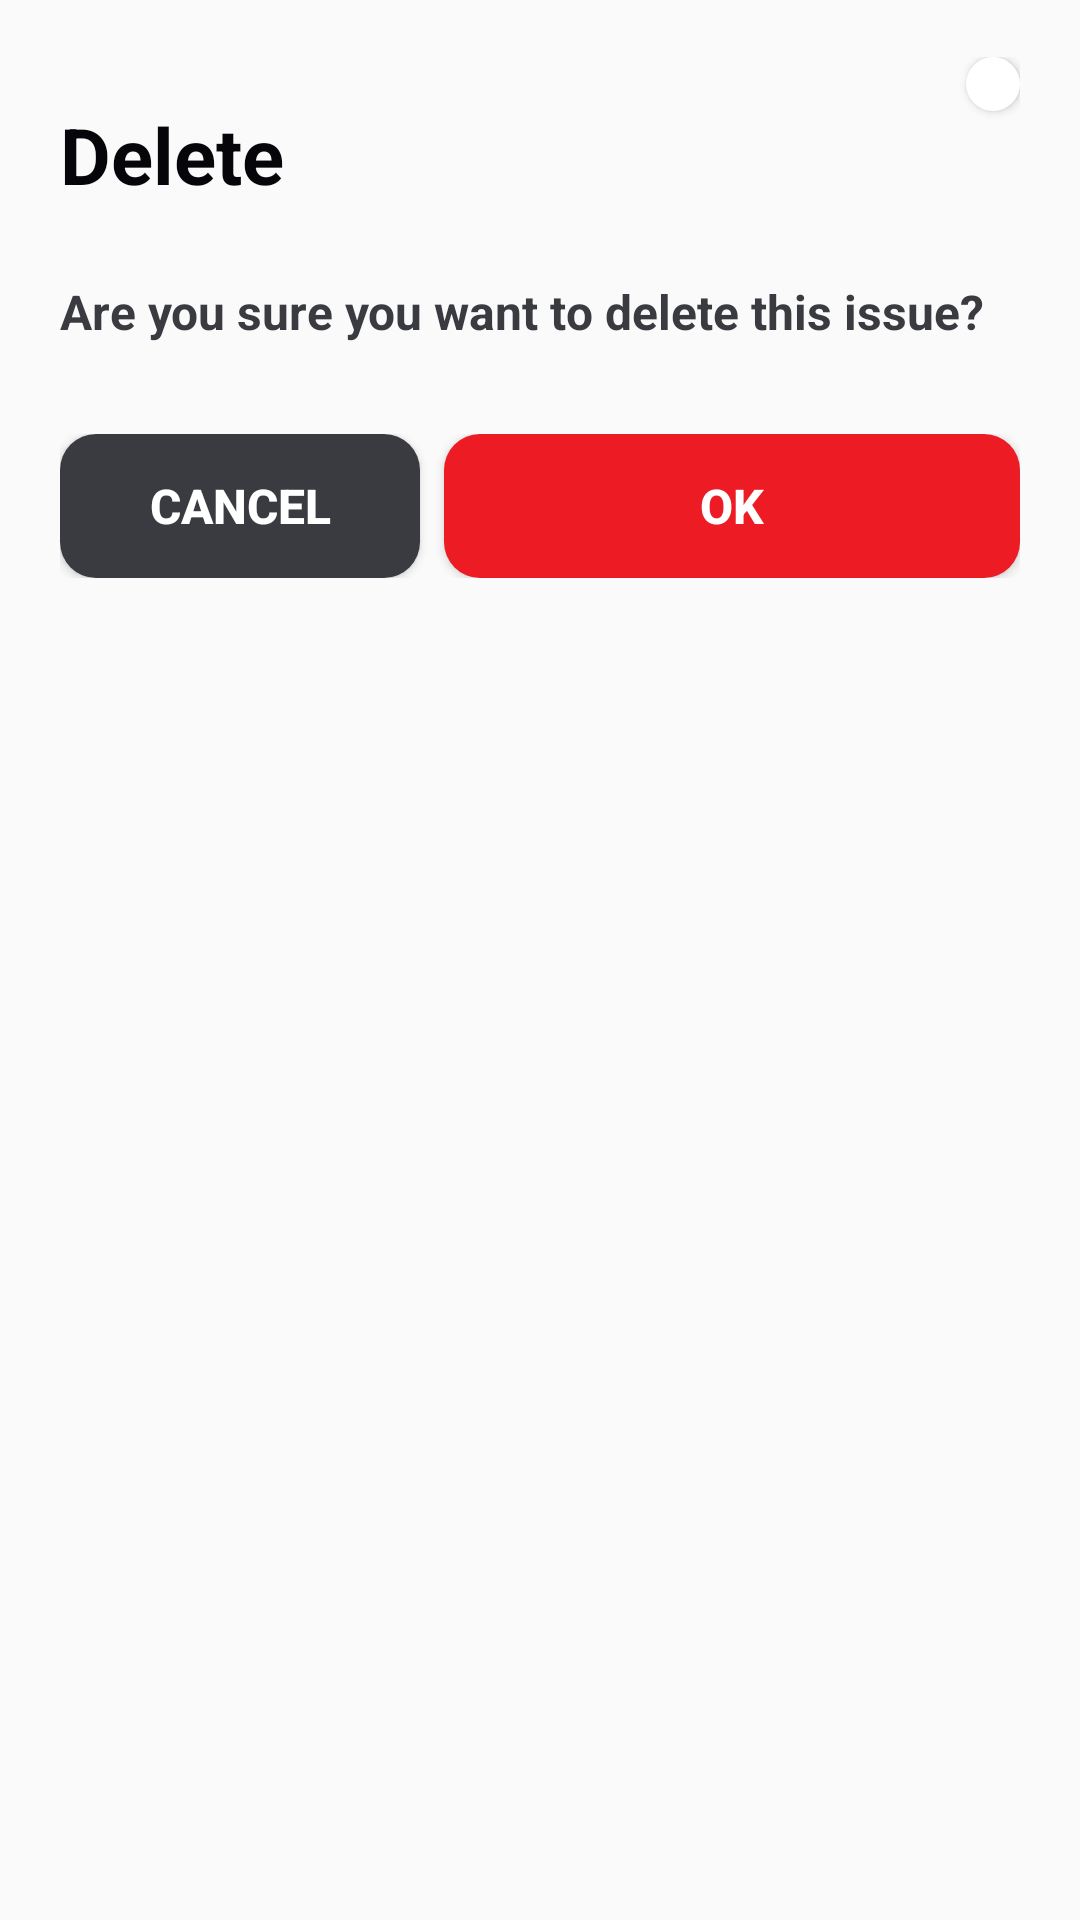

Layout XML and referenced resources for this Android screen:
<!-- AndroidManifest.xml: application theme Theme.ellosseum -->
<!-- res/layout/dialog_delete.xml -->
<?xml version="1.0" encoding="utf-8"?>
<androidx.constraintlayout.widget.ConstraintLayout xmlns:android="http://schemas.android.com/apk/res/android"
    xmlns:app="http://schemas.android.com/apk/res-auto"
    xmlns:tools="http://schemas.android.com/tools"
    android:layout_width="wrap_content"
    android:layout_height="wrap_content"
    android:background="@drawable/dialog_background_shape"
    android:paddingStart="20dp"
    android:paddingTop="19dp"
    android:paddingEnd="20dp"
    android:paddingBottom="16dp">

    <TextView
        android:id="@+id/txt_title"
        android:layout_width="wrap_content"
        android:layout_height="wrap_content"
        android:layout_marginTop="15dp"
        android:gravity="left"
        android:text="@string/delete"
        android:textColor="#06060A"
        android:textSize="26sp"
        android:textStyle="bold"
        app:layout_constraintStart_toStartOf="parent"
        app:layout_constraintTop_toTopOf="parent" />

    <Button
        android:id="@+id/btn_cancel1"
        android:layout_width="18dp"
        android:layout_height="18dp"
        android:background="@drawable/circle_button"
        android:foreground="@drawable/icon_cancel_02"
        app:layout_constraintEnd_toEndOf="parent"
        app:layout_constraintTop_toTopOf="parent" />

    <TextView
        android:id="@+id/txt_content1"
        android:layout_width="match_parent"
        android:layout_height="wrap_content"
        android:layout_marginTop="24dp"
        android:text="@string/notice_delete"
        android:textColor="#3A3B41"
        android:textSize="16sp"
        android:textStyle="bold"
        app:layout_constraintTop_toBottomOf="@id/txt_title"
        tools:layout_editor_absoluteX="20dp" />

    <LinearLayout
        android:id="@+id/layout_content2"
        android:layout_width="match_parent"
        android:layout_height="wrap_content"
        android:layout_marginTop="30dp"
        android:orientation="horizontal"
        app:layout_constraintTop_toBottomOf="@+id/txt_content1"
        tools:layout_editor_absoluteX="20dp">

        <Button
            android:id="@+id/btn_cancel2"
            android:layout_width="0dp"
            android:layout_height="wrap_content"
            android:layout_marginEnd="8dp"
            android:layout_weight="1"
            android:background="@drawable/btn_cancel"
            android:text="@string/cancel"
            android:textColor="#FFFFFF"
            android:textSize="16sp"
            android:textStyle="bold" />

        <Button
            android:id="@+id/btn_ok"
            android:layout_width="0dp"
            android:layout_height="wrap_content"
            android:layout_weight="1.6"
            android:background="@drawable/btn_access_enable"
            android:text="@string/OK"
            android:textColor="#FFFFFF"
            android:textSize="16sp"
            android:textStyle="bold" />

    </LinearLayout>


</androidx.constraintlayout.widget.ConstraintLayout>
<!-- resources referenced by this layout -->
<resources>
  <!-- drawable btn_access_enable (drawable) -->
  <?xml version="1.0" encoding="utf-8"?>
  <ripple xmlns:android="http://schemas.android.com/apk/res/android"
      xmlns:tools="http://schemas.android.com/tools"
      android:color="@color/white">
  
      
      <item
          android:id="@+id/mask"
          tools:targetApi="lollipop">
          <shape xmlns:android="http://schemas.android.com/apk/res/android"
              android:shape="rectangle">
              <corners android:radius="12dp" />
              <size
                  android:width="343dp"
                  android:height="46dp" />
              <solid android:color="#ED1B23" />
              <padding
                  android:bottom="0dp"
                  android:left="0dp"
                  android:right="0dp"
                  android:top="0dp" />
  
          </shape>
      </item>
  
  </ripple>
  <!-- drawable btn_cancel (drawable) -->
  <?xml version="1.0" encoding="utf-8"?>
  <ripple xmlns:android="http://schemas.android.com/apk/res/android"
      xmlns:tools="http://schemas.android.com/tools"
      android:color="@color/white">
      <item
          android:id="@+id/cancel_button"
          tools:targetApi="lollipop">
          <shape xmlns:android="http://schemas.android.com/apk/res/android"
              android:shape="rectangle">
              <corners android:radius="12dp" />
              <size
                  android:width="343dp"
                  android:height="46dp" />
              <solid android:color="#3A3B41" />
              <padding
                  android:bottom="0dp"
                  android:left="0dp"
                  android:right="0dp"
                  android:top="0dp" />
          </shape>
      </item>
  </ripple>
  <!-- drawable circle_button (drawable) -->
  <?xml version="1.0" encoding="utf-8"?>
  <ripple xmlns:android="http://schemas.android.com/apk/res/android"
      android:color="#a0a0a0" >
      <item>
          <shape android:shape="oval">
              <solid android:color="#fff" />
          </shape>
      </item>
  </ripple>
  <!-- drawable icon_cancel_02: png bitmap (drawable, 303 bytes) -->
  <string name="OK">OK</string>
  <string name="cancel">Cancel</string>
  <string name="delete">Delete</string>
  <string name="notice_delete">Are you sure you want to delete this issue?</string>
  <style name="Theme.ellosseum" parent="Theme.AppCompat.Light">
          
          <item name="colorPrimary">@color/purple_500</item>
          <item name="colorPrimaryVariant">@color/black</item>
          <item name="colorOnPrimary">@color/white</item>
          
          <item name="colorSecondary">@color/teal_200</item>
          <item name="colorSecondaryVariant">@color/teal_700</item>
          <item name="colorOnSecondary">@color/black</item>
          
          <item name="android:statusBarColor" tools:targetApi="l">?attr/colorPrimaryVariant</item>
          
          <item name="windowActionBar">false</item>
          <item name="windowNoTitle">true</item>
      </style>
  <color name="white">#FFFFFFFF</color>
  <color name="purple_500">#FF6200EE</color>
  <color name="black">#FF000000</color>
  <color name="teal_200">#FF03DAC5</color>
  <color name="teal_700">#FF018786</color>
</resources>
